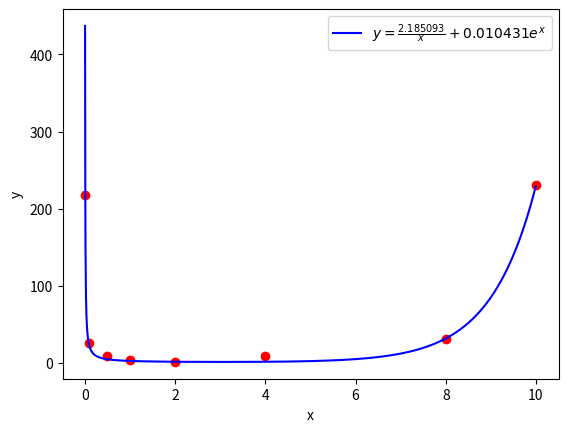

Generate this figure with matplotlib: (Note: this script raises an exception after producing the figure.)
import numpy as np
import matplotlib.pyplot as plt

x=np.arange(0.0, 10.0, 0.005)

dx=[0.01,0.1,0.5,1,2,4,8,10]
dy=[218,26,8,4,1,8,31,230]

plt.figure()
plt.plot(x,2.185093/x + 0.010431*np.exp(x), '-b')
plt.legend([r'$y=\frac{2.185093}{x}+0.010431e^x$'])
plt.scatter(dx,dy,c="red")
plt.xlabel('x')
plt.ylabel('y')
plt.savefig("./LaTeX/NumMeth/8/plot_2.png")
plt.show()
